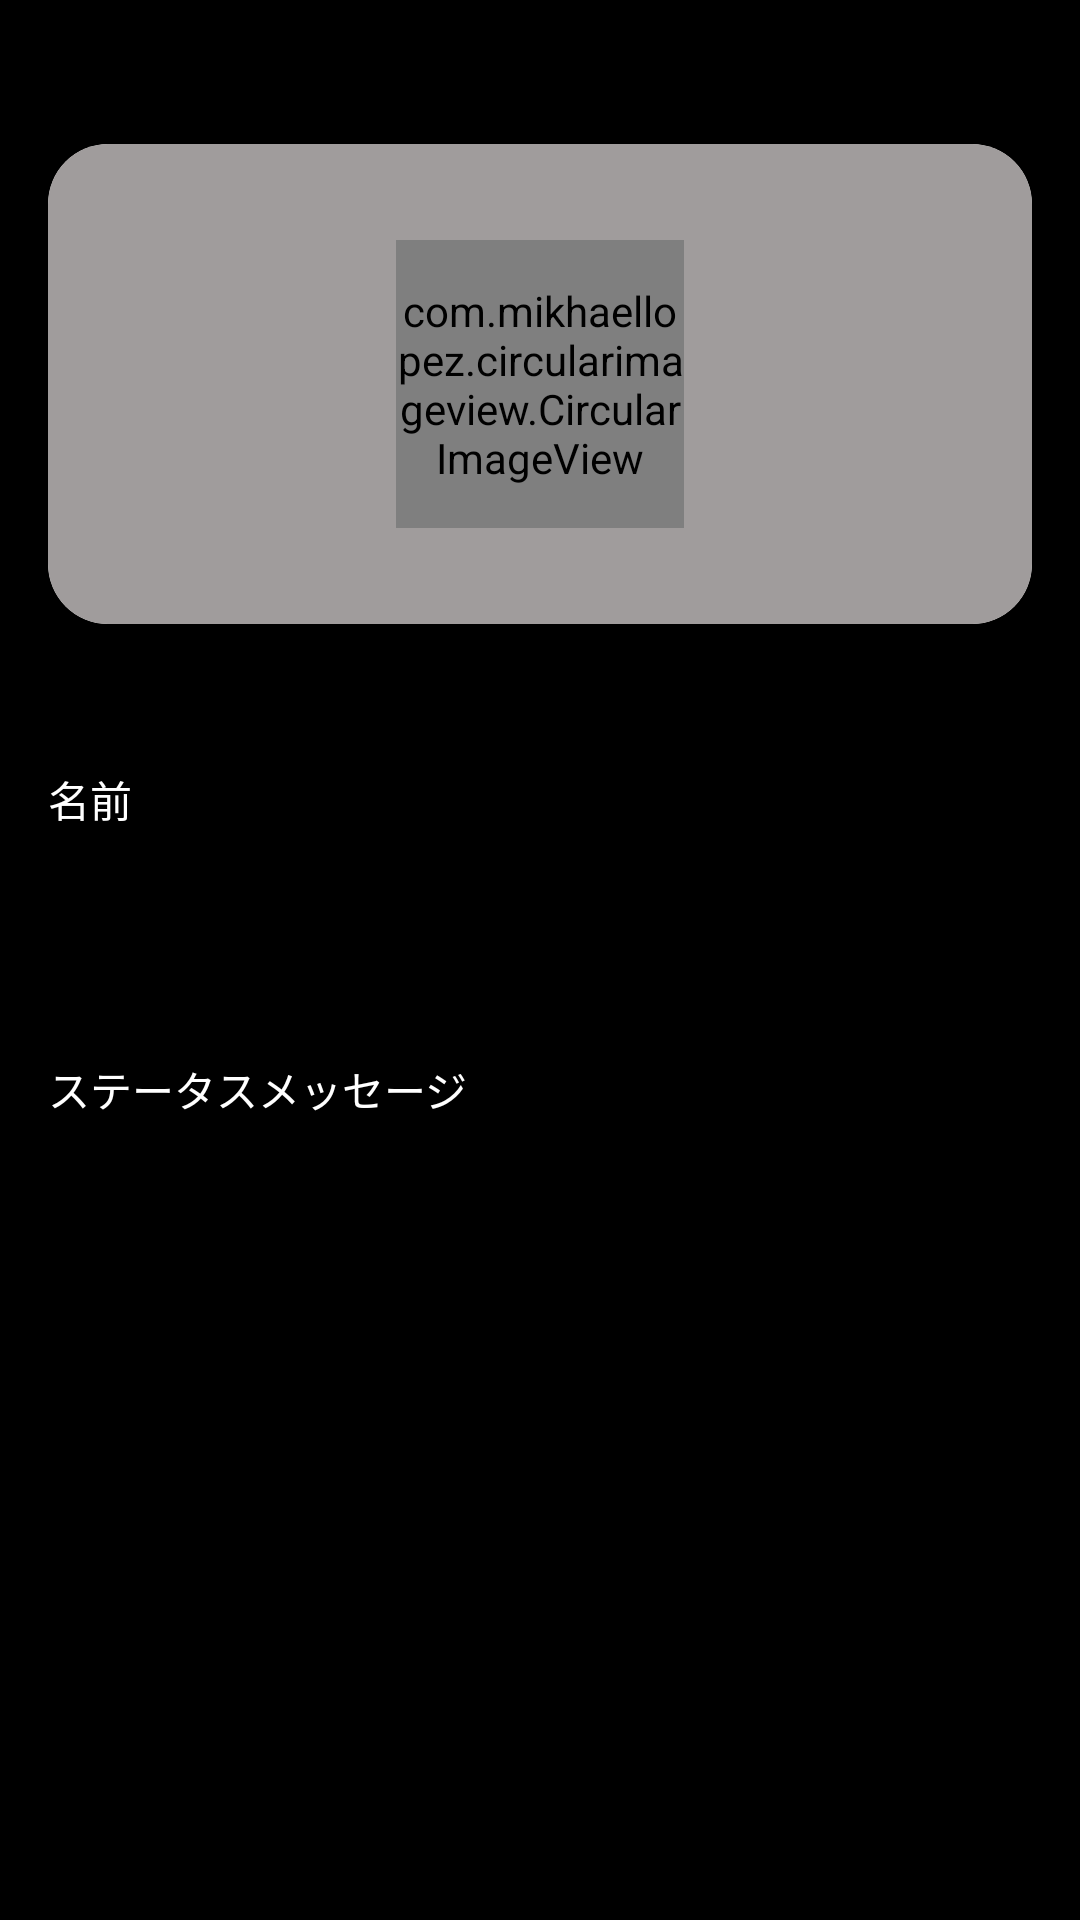

This screen was rendered from an Android layout file. Write that file and the resources it references.
<!-- AndroidManifest.xml: application theme Theme.BeansTalk -->
<!-- res/layout/fragment_profile_edit.xml -->
<?xml version="1.0" encoding="utf-8"?>
<LinearLayout xmlns:android="http://schemas.android.com/apk/res/android"
    xmlns:app="http://schemas.android.com/apk/res-auto"
    xmlns:tools="http://schemas.android.com/tools"
    android:layout_width="match_parent"
    android:layout_height="match_parent"
    android:background="@android:color/background_dark"
    android:orientation="vertical"
    android:padding="16dp"
    tools:context=".profile.ProfileEditFragment">

    <RelativeLayout
        android:layout_width="match_parent"
        android:layout_height="wrap_content"
        android:layout_marginTop="32dp">

        <androidx.cardview.widget.CardView
            android:id="@+id/cv_photo_frame"
            android:layout_width="match_parent"
            android:layout_height="160dp"
            app:cardCornerRadius="20dp"
            app:cardElevation="0dp">

            <ImageView
                android:id="@+id/iv_background_photo"
                android:layout_width="match_parent"
                android:layout_height="match_parent"
                android:layout_gravity="center"
                android:scaleType="centerCrop"
                android:src="@drawable/default_background" />
        </androidx.cardview.widget.CardView>

        <RelativeLayout
            android:id="@+id/relative_layout"
            android:layout_width="wrap_content"
            android:layout_height="wrap_content"
            android:layout_centerHorizontal="true"
            android:layout_centerVertical="true"
            android:layout_marginTop="8dp"
            app:layout_constraintEnd_toEndOf="parent"
            app:layout_constraintStart_toStartOf="parent"
            app:layout_constraintTop_toTopOf="parent">

            <com.mikhaellopez.circularimageview.CircularImageView
                android:id="@+id/iv_profile"
                android:layout_width="96dp"
                android:layout_height="96dp"
                android:layout_centerInParent="true"
                android:src="@drawable/default_profile"
                app:civ_border="false" />

            <Button
                android:id="@+id/bt_add_photo"
                android:layout_width="40dp"
                android:layout_height="40dp"
                android:layout_marginLeft="64dp"
                android:layout_marginTop="72dp"
                android:background="@drawable/pick_image_button"
                android:elevation="5dp"
                android:gravity="center_vertical|center_horizontal"
                app:backgroundTint="@null"
                tools:ignore="SpeakableTextPresentCheck" />
        </RelativeLayout>


        <Button
            android:id="@+id/bt_add_background_photo"
            android:layout_width="40dp"
            android:layout_height="40dp"
            android:layout_alignEnd="@id/cv_photo_frame"
            android:layout_alignBottom="@id/cv_photo_frame"
            android:layout_marginEnd="8dp"
            android:layout_marginBottom="8dp"
            android:background="@drawable/pick_image_button"
            android:elevation="5dp"
            android:gravity="center_vertical|center_horizontal"
            app:backgroundTint="@null"
            tools:ignore="SpeakableTextPresentCheck" />
    </RelativeLayout>

    <LinearLayout
        android:layout_width="match_parent"
        android:layout_height="wrap_content"
        android:layout_marginTop="32dp"
        android:orientation="vertical">

        <TextView
            android:layout_width="match_parent"
            android:layout_height="wrap_content"
            android:layout_marginTop="16dp"
            android:text="@string/name"
            android:textAppearance="@style/TextAppearance.AppCompat.Small"
            android:textColor="@color/white" />


        <TextView
            android:id="@+id/tv_name"
            android:layout_width="match_parent"
            android:layout_height="60dp"
            android:gravity="center_vertical"
            android:textAppearance="@style/TextAppearance.AppCompat.Medium"
            app:drawableEndCompat="@drawable/ic_arrow_right_white"
            tools:text="@string/name" />

    </LinearLayout>

    <LinearLayout
        android:layout_width="match_parent"
        android:layout_height="wrap_content"
        android:orientation="vertical">

        <TextView
            android:layout_width="match_parent"
            android:layout_height="wrap_content"
            android:layout_marginTop="16dp"
            android:text="@string/status_message"
            android:textAppearance="@style/TextAppearance.AppCompat.Small"
            android:textColor="@color/white" />

        <TextView
            android:id="@+id/tv_status_message"
            android:layout_width="match_parent"
            android:layout_height="60dp"
            android:gravity="center_vertical"
            android:hint="@string/not_set"
            android:textAppearance="@style/TextAppearance.AppCompat.Medium"
            app:drawableEndCompat="@drawable/ic_arrow_right_white"
            tools:text="@string/status_message" />
    </LinearLayout>
</LinearLayout>
<!-- resources referenced by this layout -->
<resources>
  <color name="white">#FFFFFFFF</color>
  <!-- drawable default_background (drawable) -->
  <?xml version="1.0" encoding="utf-8"?>
  <shape xmlns:android="http://schemas.android.com/apk/res/android"
      android:shape="rectangle">
      <solid android:color="#a09c9c" />
  </shape>
  <!-- drawable pick_image_button (drawable) -->
  <?xml version="1.0" encoding="utf-8"?>
  <ripple xmlns:android="http://schemas.android.com/apk/res/android"
      android:color="@color/white">
      <item>
          <layer-list>
              <item>
                  <shape android:shape="oval">
                      <solid android:color="#000000" />
                      <stroke android:color="@android:color/darker_gray" android:width="1dp"/>
                  </shape>
              </item>
              <item
                  android:drawable="@drawable/ic_add_photo"
                  android:gravity="center">
              </item>
          </layer-list>
      </item>
  </ripple>
  <string name="name">名前</string>
  <string name="not_set">未設定</string>
  <string name="status_message">ステータスメッセージ</string>
  <style name="Theme.BeansTalk" parent="Theme.MaterialComponents.DayNight.NoActionBar">
          
          <item name="colorPrimary">@color/magenta</item>
          <item name="colorPrimaryVariant">?attr/colorPrimary</item>
          <item name="colorOnPrimary">@color/white</item>
          
          <item name="colorSecondary">?attr/colorPrimary</item>
          <item name="colorSecondaryVariant">?attr/colorPrimary</item>
          <item name="colorOnSecondary">@color/black</item>
          
          <item name="android:statusBarColor" tools:targetApi="l">@android:color/transparent</item>
          
          <item name="android:textColorPrimary">@android:color/white</item>
          <item name="android:textColorSecondary">@android:color/white</item>
          <item name="android:textColorLink">#1a0dab</item>
          
          <item name="android:windowBackground">@android:color/background_dark</item>
  
      </style>
  <color name="magenta">#ff28a8</color>
  <color name="black">#FF000000</color>
</resources>
